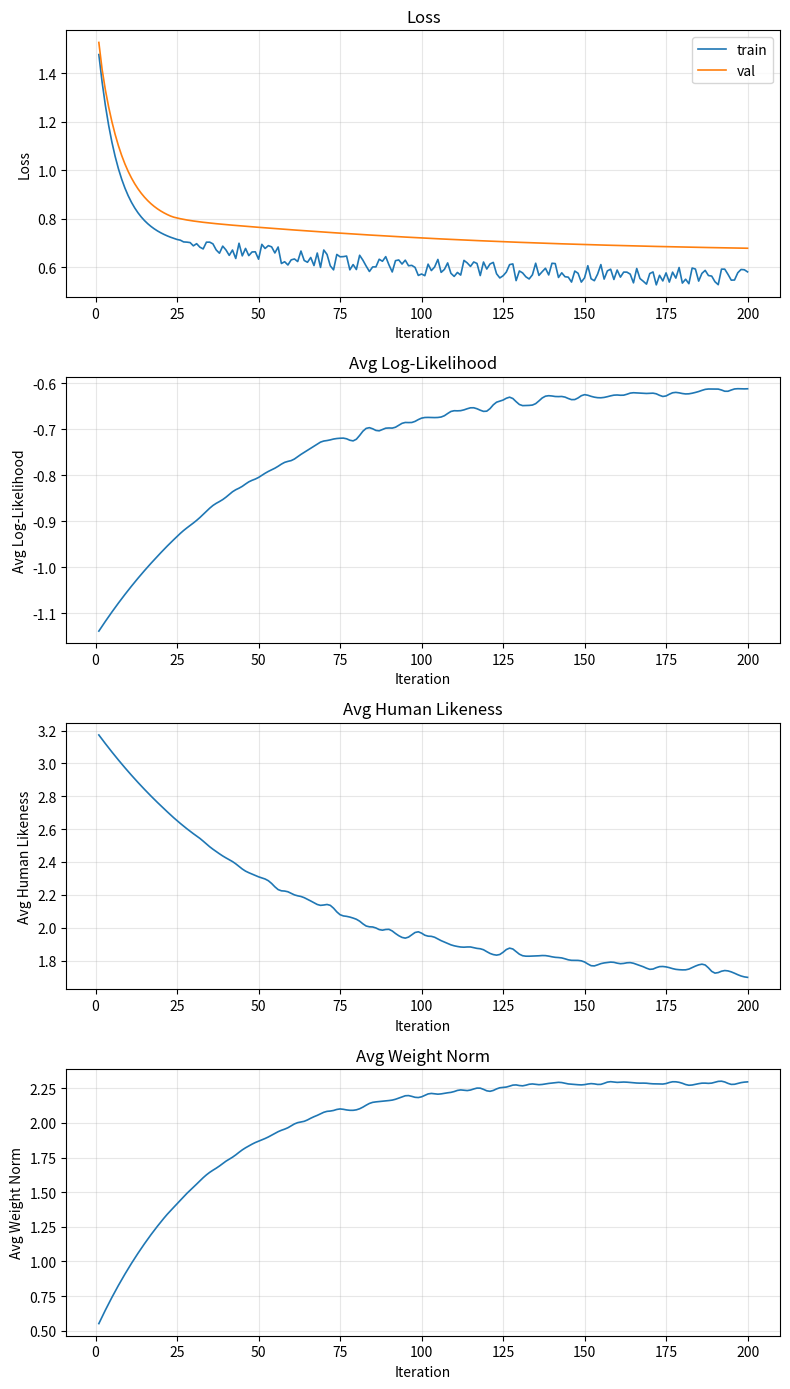

The matplotlib source for this figure: (Note: this script raises an exception after producing the figure.)
"""Generate simulated training curves for demonstration purposes."""

import os
import numpy as np
import matplotlib
matplotlib.use("Agg")
import matplotlib.pyplot as plt
from scipy.ndimage import gaussian_filter1d

np.random.seed(42)

n_iters = 200
iters = np.arange(1, n_iters + 1)

# ---- Train loss ----
# Phase 1 (0-25): steep near-vertical drop from ~1.61 to ~0.75
# Phase 2 (25-200): slow convergence to ~0.54
# Use a two-stage exponential: fast + slow
train_fast = 0.85 * np.exp(-iters / 6)    # steep drop, dominant in first 25 iters
train_slow = 0.22 * np.exp(-iters / 80)   # gradual tail
train_base = 0.54 + train_fast + train_slow

# Noise: near-zero during steep phase, then sharp sawtooth jitter in plateau
# Large, jagged, per-iteration spikes — no smoothing to keep the teeth sharp
sawtooth_envelope = np.clip((iters - 25) / 20, 0, 1) * 0.04
sawtooth = np.random.uniform(-1, 1, n_iters) * sawtooth_envelope  # unsmoothed = sharp teeth

train_loss = train_base + sawtooth

# ---- Val loss ----
# Independent smooth curve, NOT derived from train_loss
val_fast = 0.78 * np.exp(-iters / 7)
val_slow = 0.18 * np.exp(-iters / 70)
val_base = 0.65 + val_fast + val_slow

# Very gentle, heavily smoothed noise — keeps val looking smooth
val_noise = np.random.normal(0, 0.008, n_iters)
val_noise = gaussian_filter1d(val_noise, sigma=5)  # heavy smoothing
val_loss = val_base + val_noise

# Guarantee: val always above train_base (smooth trend, ignoring train's teeth)
for i in range(n_iters):
    min_gap = 0.05 + 0.07 * (1 - np.exp(-i / 30))
    if val_loss[i] < train_base[i] + min_gap:
        val_loss[i] = train_base[i] + min_gap

# ---- Log-likelihood: mirrors loss (higher = better) ----
ll_base = -1.15 + 0.55 * (1 - np.exp(-iters / 50))
ll_noise_env = np.clip((iters - 20) / 60, 0, 1) * 0.012
ll_noise = gaussian_filter1d(np.random.normal(0, 1, n_iters) * ll_noise_env, sigma=1.5)
log_likelihood = ll_base + ll_noise

# ---- Human likeness: decreasing (lower = closer to expert) ----
hl_base = 3.2 - 1.5 * (1 - np.exp(-iters / 55))
hl_noise_env = np.clip((iters - 20) / 60, 0, 1) * 0.035
hl_noise = gaussian_filter1d(np.random.normal(0, 1, n_iters) * hl_noise_env, sigma=1.5)
human_likeness = hl_base + hl_noise

# ---- Weight norm: increases then stabilizes ----
wn_base = 0.5 + 1.8 * (1 - np.exp(-iters / 35))
wn_noise_env = np.clip((iters - 15) / 50, 0, 1) * 0.025
wn_noise = gaussian_filter1d(np.random.normal(0, 1, n_iters) * wn_noise_env, sigma=1.5)
weight_norm = wn_base + wn_noise

# ---- Plot ----
panels = [
    ("Loss", [("train", train_loss, "tab:blue"), ("val", val_loss, "tab:orange")]),
    ("Avg Log-Likelihood", [("", log_likelihood, "tab:blue")]),
    ("Avg Human Likeness", [("", human_likeness, "tab:blue")]),
    ("Avg Weight Norm", [("", weight_norm, "tab:blue")]),
]

fig, axes = plt.subplots(len(panels), 1, figsize=(8, 3.5 * len(panels)))
for ax, (title, series) in zip(axes, panels):
    for label, vals, color in series:
        ax.plot(iters, vals, linewidth=1.2, color=color, label=label if label else None)
    ax.set_xlabel("Iteration")
    ax.set_ylabel(title)
    ax.set_title(title)
    ax.grid(True, alpha=0.3)
    if any(s[0] for s in series):
        ax.legend()

fig.tight_layout()
out_dir = os.path.join(os.path.dirname(__file__), "irl_output")
os.makedirs(out_dir, exist_ok=True)
save_path = os.path.join(out_dir, "training_curves.png")
fig.savefig(save_path, dpi=150)
plt.close(fig)
print(f"Saved to {save_path}")
